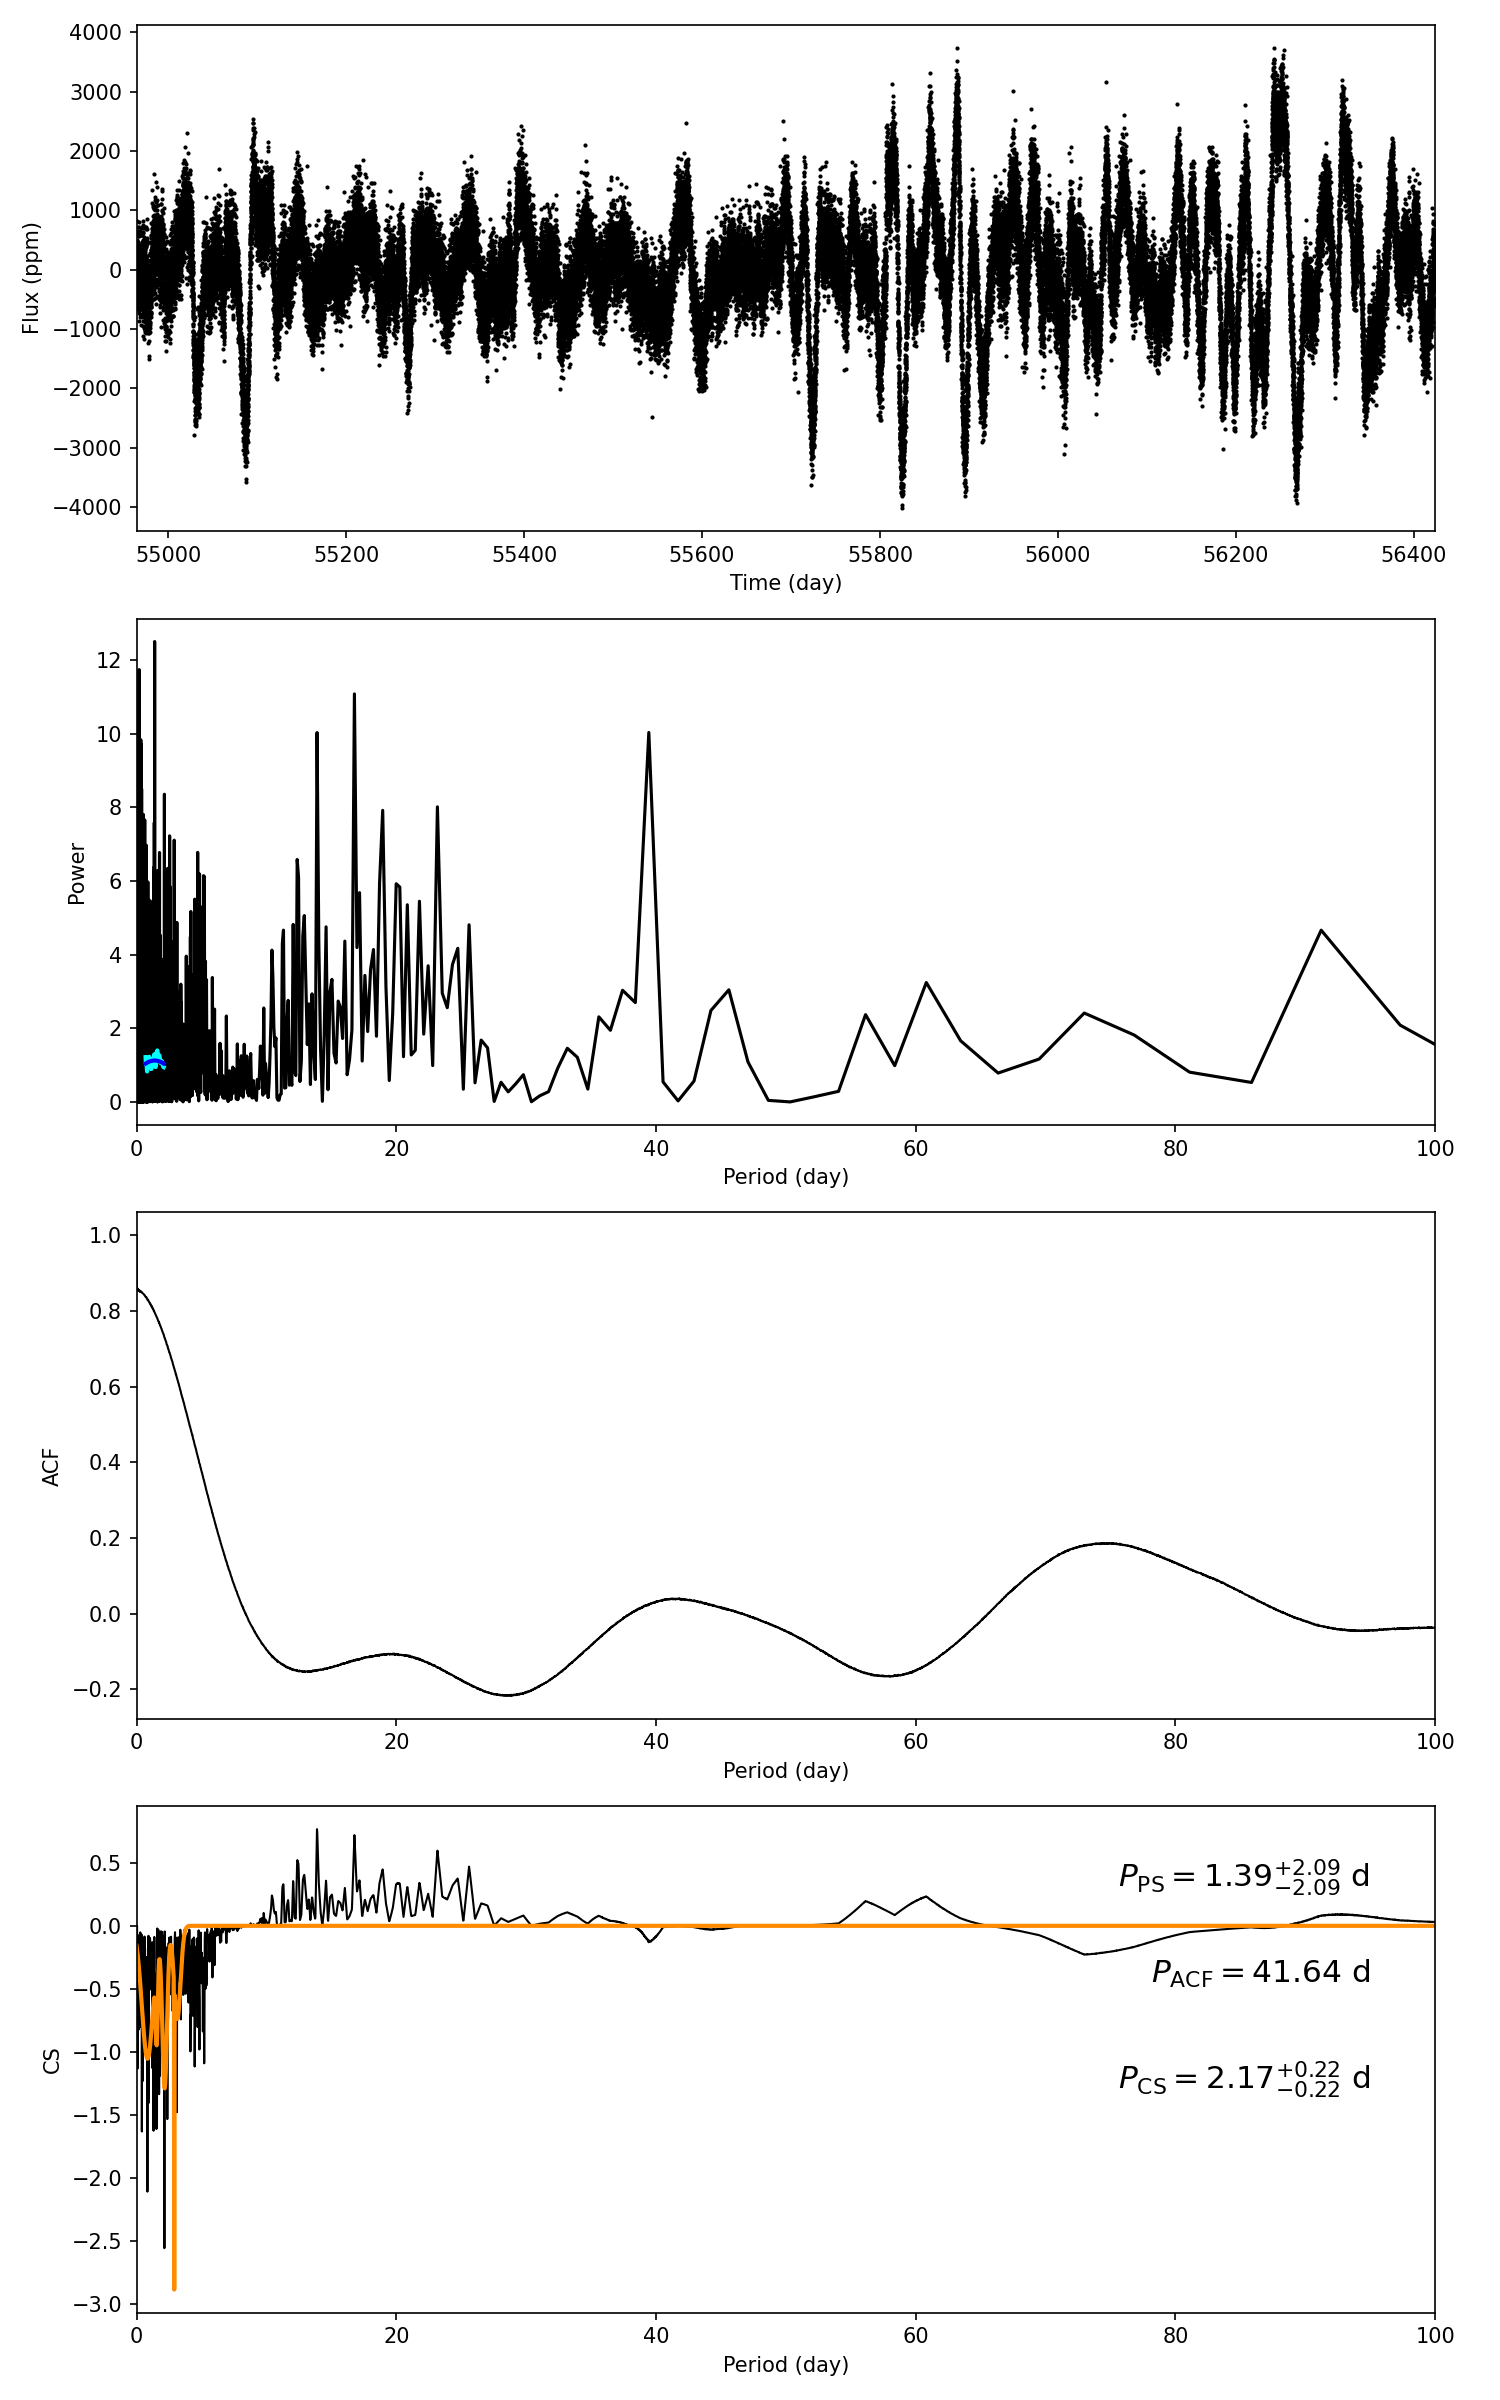

The table this chart was drawn from, first rows:
target_id, prot_ps, prot_acf, prot_cs, e_prot_ps, E_prot_ps, e_prot_acf, E_prot_acf, e_prot_cs, E_prot_cs, sph_ps, sph_acf, sph_cs, e_sph_ps, e_sph_acf, e_sph_cs, h_ps, fa_prob_ps, hacf, gacf, hcs
8216813, 1.394, 41.64, 2.167, 2.095, 2.095, -1.0, -1.0, 0.216, 0.216, 492.6, 911, 587.9, 181, 272.7, 299.3, 12.5, 3.7272054383019394e-06, 0.1235, 0.03507, 0.7656
